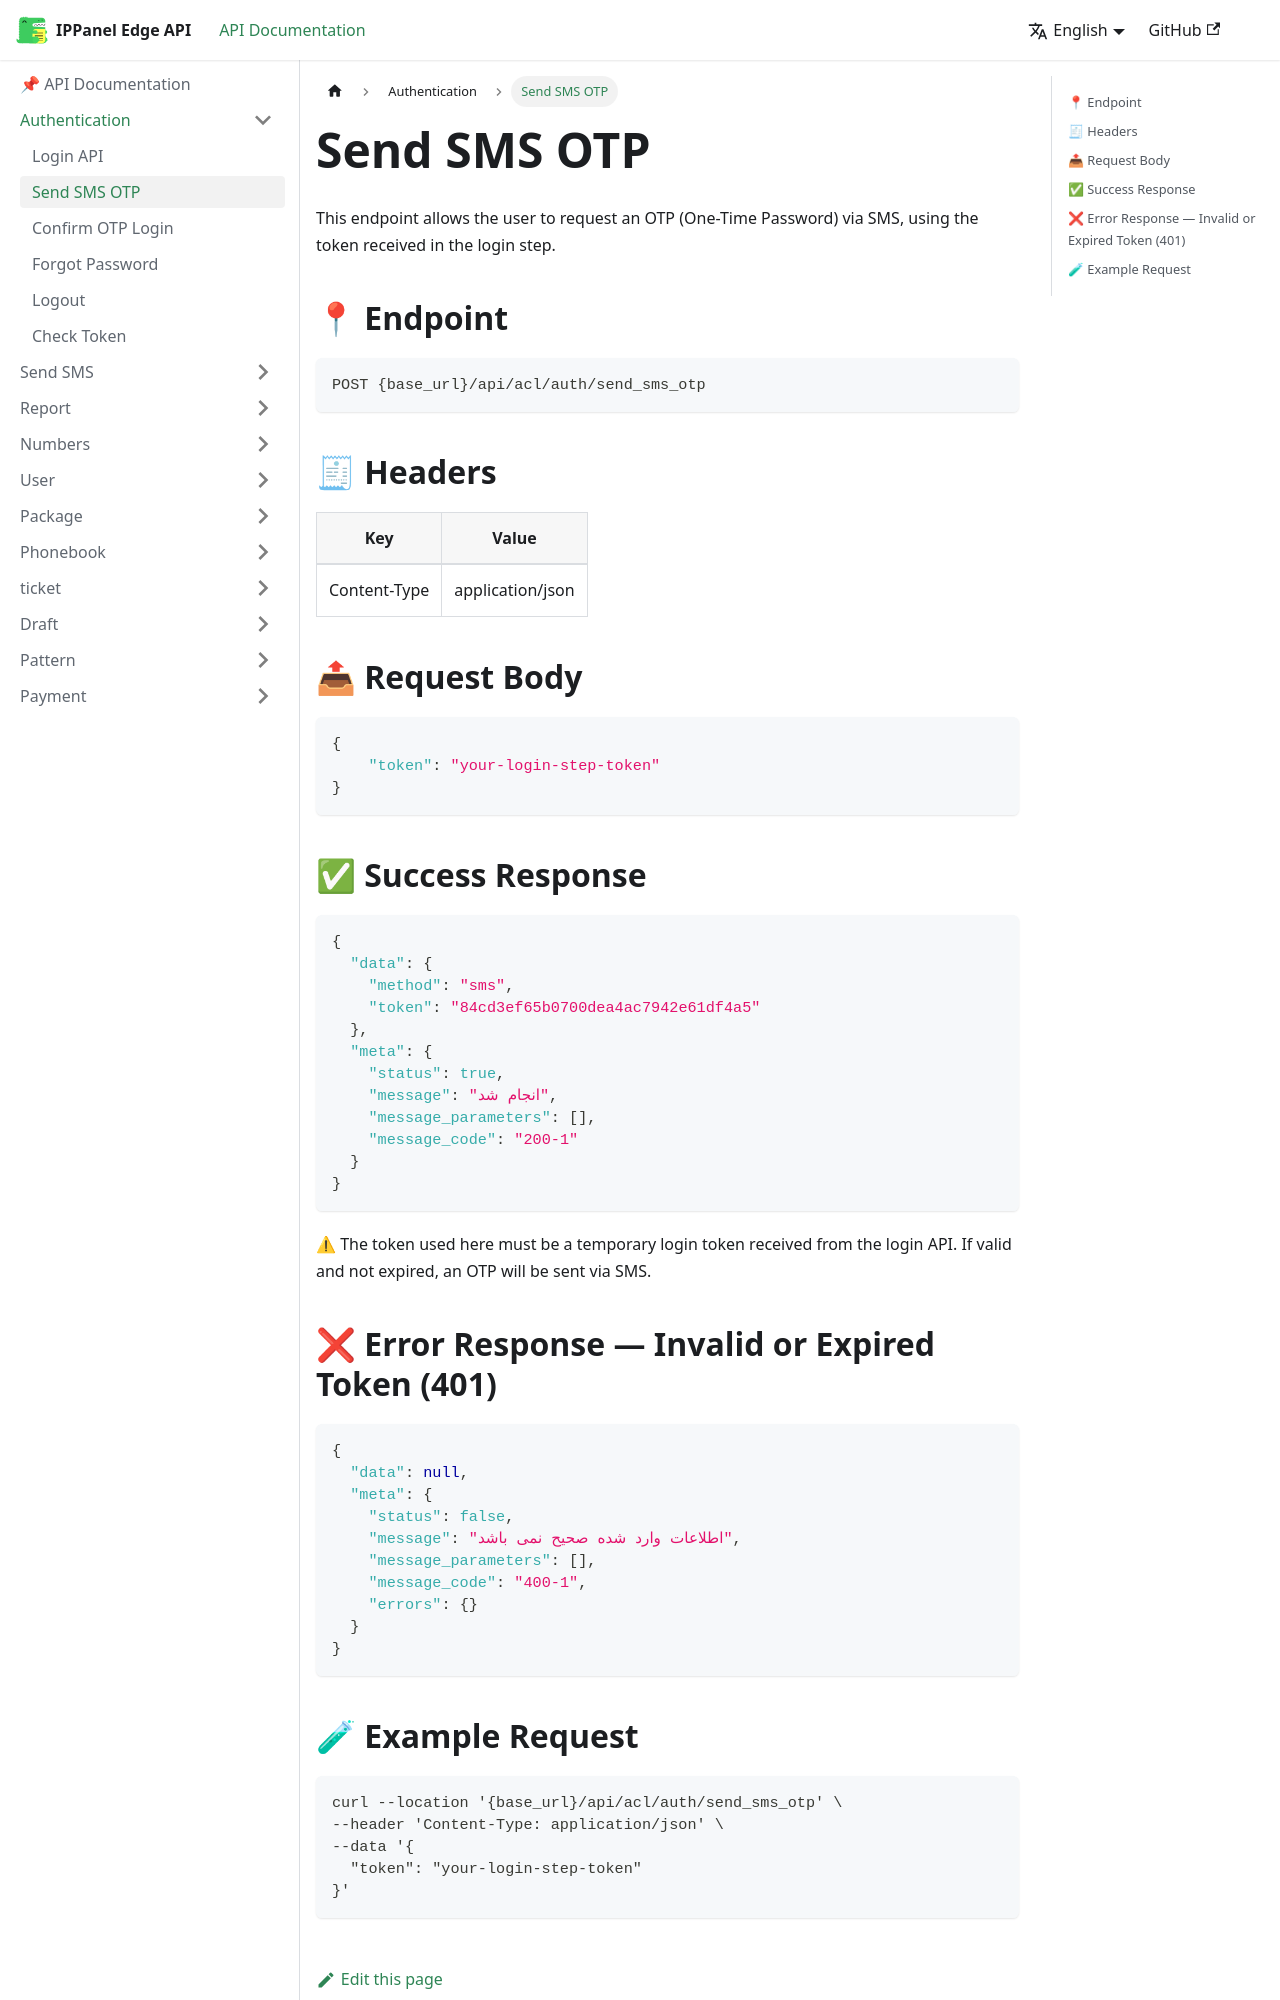

repository: ippanelcom/Edge-Document · page: docs/auth/sms-otp/index.html · generator: docusaurus

# Send SMS OTP

This endpoint allows the user to request an OTP (One-Time Password) via SMS, using the token received in the login step.

## 📍 Endpoint

```
POST {base_url}/api/acl/auth/send_sms_otp
```

## 🧾 Headers

| Key | Value |
| --- | ----- |
| Content-Type | application/json |

## 📤 Request Body

```json
{
    "token": "your-login-step-token"
}
```

## ✅ Success Response

```json
{
  "data": {
    "method": "sms",
    "token": "84cd3ef65b0700dea4ac7942e61df4a5"
  },
  "meta": {
    "status": true,
    "message": "انجام شد",
    "message_parameters": [],
    "message_code": "200-1"
  }
}
```
⚠ The token used here must be a temporary login token received from the login API. If valid and not expired, an OTP will be sent via SMS.
## ❌ Error Response — Invalid or Expired Token (401)

```json
{
  "data": null,
  "meta": {
    "status": false,
    "message": "اطلاعات وارد شده صحیح نمی باشد",
    "message_parameters": [],
    "message_code": "400-1",
    "errors": {}
  }
}
```
